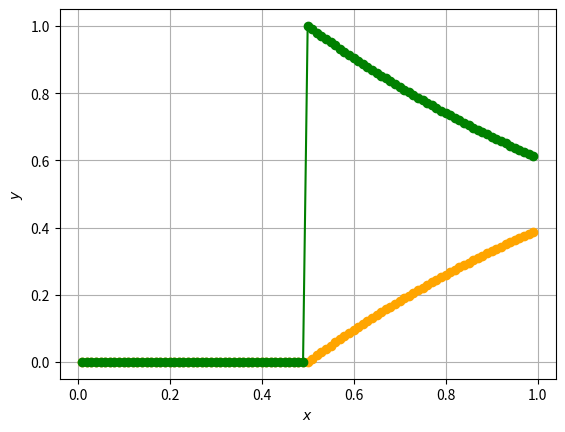

Python code for this plot:
from scipy.stats import expon
import numpy as np
import matplotlib.pyplot as plt
param = 0.5
k = np.arange(0.01,1,0.01)
temp1 = expon.cdf(k,param)
temp2 = expon.pdf(k,param)
print(temp2)
plt.plot(k,temp1,'o-',color='orange')
plt.plot(k,temp2,'o-',color='green')
plt.xlabel('$x$')
plt.ylabel('$y$')
plt.grid()
plt.show()

